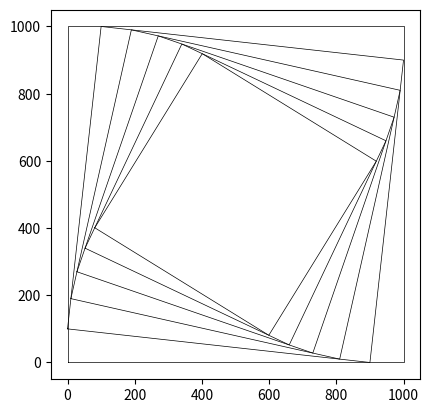
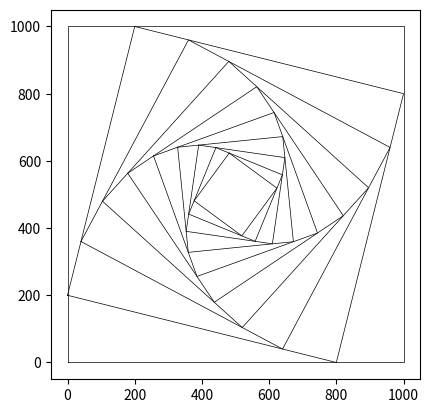
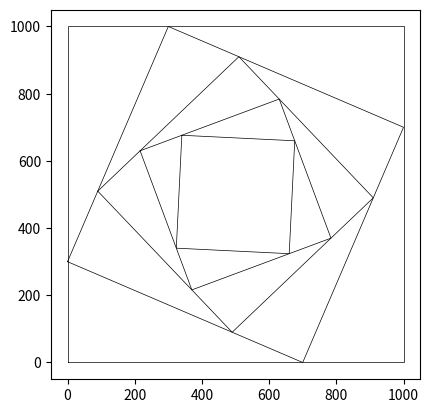
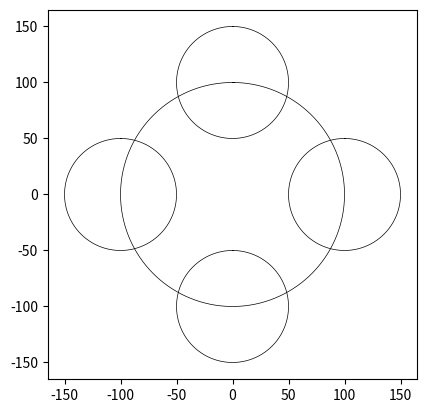
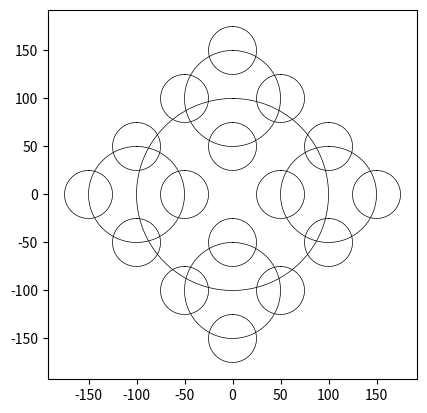
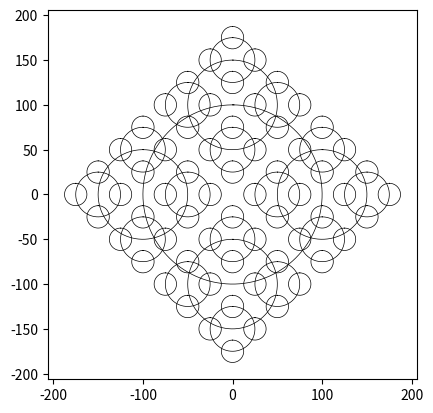
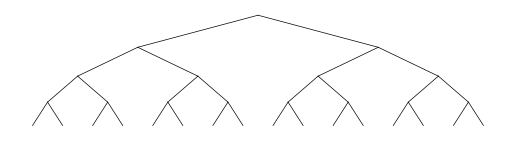
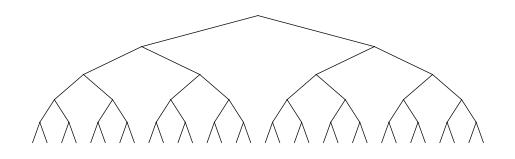
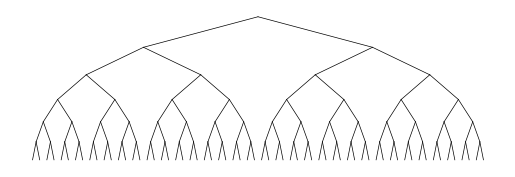
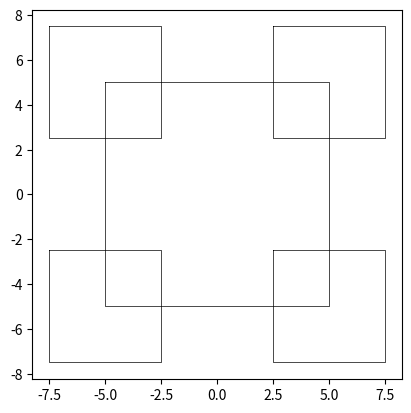
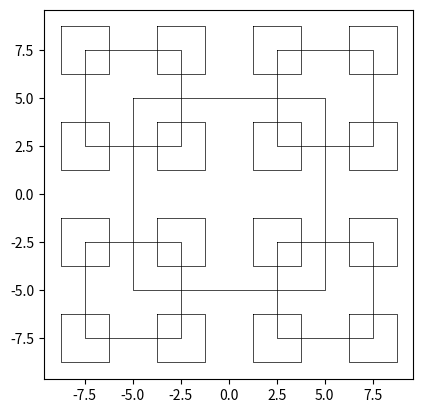
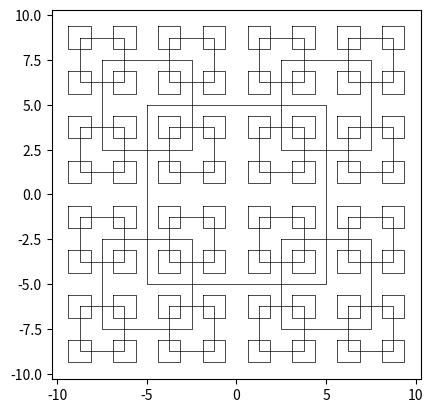
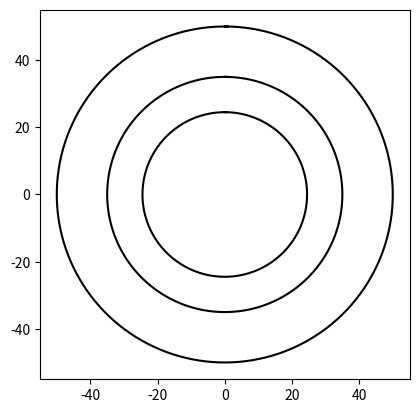
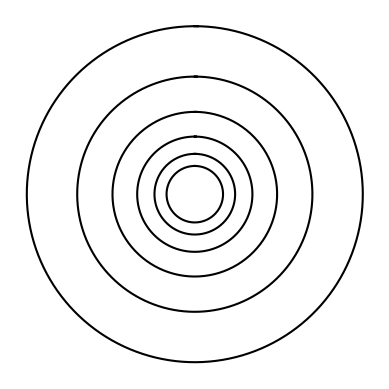
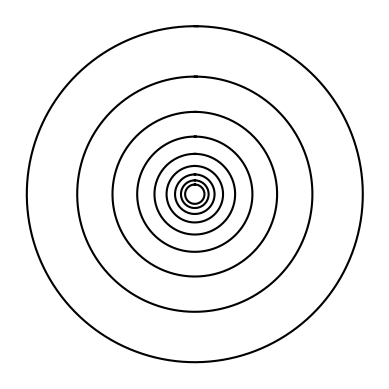
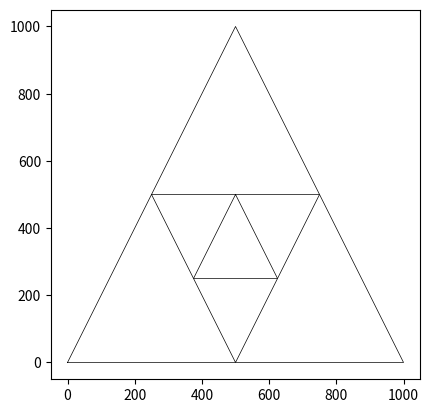

Python code for these plots, in order:
'''
Author: Sofia Gutierrez
Lab #1: The purpose of this lab is to draw a series of figures using recursion
'''

import numpy as np
import matplotlib.pyplot as plt
import math

def draw_squares(ax,n,p,w):
    if n > 0:
        ax.plot(p[:,0],p[:,1],linewidth=0.5,color='k') #draws out first square
        i1 = [1,2,3,0,1]
        q = p*(1-w) + p[i1]*w  
        draw_squares(ax,n-1,q,w)

################################ ################################

def circle(center,rad):
    # Returns the coordinates of the points in a circle given center and radius
    n = int(4*rad*math.pi)
    t = np.linspace(0,6.3,n)
    x = center[0]+rad*np.sin(t)
    y = center[1]+rad*np.cos(t)
    return x,y

def draw_four_circles(ax,n,center,rad):
    if n > 0:
        x,y = circle(center,rad)
        ax.plot(x,y,linewidth=0.5,color='k')
        draw_four_circles(ax,n-1,[center[0],center[1]+rad],rad/2)
        draw_four_circles(ax,n-1,[center[0],center[1]-rad],rad/2)
        draw_four_circles(ax,n-1,[center[0]+rad,center[1]],rad/2)
        draw_four_circles(ax,n-1,[center[0]-rad,center[1]],rad/2)

################################ ################################

def draw_circles(ax,n,center,rad,w):
    if n > 0:
        x, y = circle(center, rad)
        ax.plot(x, y, color='k')
        rad = rad * .7
        center = [0,0]
        draw_circles(ax,n-1,center,rad,w)

################################ ################################

def ilum(ax,n,p):
    if n > 0:
        ax.plot(p[:,0],p[:,1],linewidth=0.5,color='k')
        #point 1
        p1a = ((p[0][0]+p[1][0])/2)
        p1b = ((p[0][1]+p[1][1])/2)
        #point 2
        p2a = ((p[1][0]+p[2][0])/2)
        p2b = ((p[1][1]+p[2][1])/2)
        #point 3
        p3a = ((p[2][0]+p[3][0])/2)
        p3b = ((p[2][1]+p[3][1])/2)
        #point 4
        p4a = p1a
        p4b = p1b
        
        new_p = np.array([[p1a,p1b],[p2a,p2b],[p3a,p3b],[p4a,p4b]])
        ilum(ax,n-1,new_p)

################################ ################################

def draw_triangle_grid(ax,n,p):
    if n > 0:
        ax.plot(p[:,0],p[:,1],linewidth=0.5,color='k')
        #point 1
        p1a = ((p[0][0]+p[1][0])/2)
        p1b = ((p[0][1]+p[1][1])/2)
        #point 2
        p2a = ((p[1][0]+p[2][0])/2)
        p2b = ((p[1][1]+p[2][1])/2)
        #point 3
        p3a = ((p[2][0]+p[3][0])/2)
        p3b = ((p[2][1]+p[3][1])/2)
        #point 4
        p4a = p1a
        p4b = p1b
        
        new_p1 = np.array([[p1a,p1b],[p2a,p2b],[p3a,p3b],[p4a,p4b]])
        draw_triangle_grid(ax,n-1,new_p1)

################################ ################################

def squares(ax,center,w):
    mid = w / 2
    x = np.array([[center[0] - mid, center[1] + mid], [center[0] + mid, center[1] + mid],
                 [center[0] + mid, center[1] - mid], [center[0] - mid, center[1] - mid],
                 [center[0] - mid, center[1] + mid]])
    ax.plot(x[:,0],x[:,1],linewidth=0.5,color='k')

def draw_square_pattern(ax,center,n,w):
    mid = w / 2
    if n > 0:
        squares(ax,center,w)
        p1 = [center[0] - mid, center[1] + mid]
        p2 = [center[0] + mid, center[1] + mid]
        p3 = [center[0] + mid, center[1] - mid]
        p4 = [center[0] - mid, center[1] - mid]
        
        draw_square_pattern(ax,p1,n-1,w/2)
        draw_square_pattern(ax,p2,n-1,w/2)
        draw_square_pattern(ax,p3,n-1,w/2)
        draw_square_pattern(ax,p4,n-1,w/2)

################################ ################################

def upsidedown_tree(ax,n,mainL,x,y):
    if n > 0:
        right = [mainL[0] + x, mainL[1] - y]
        left = [mainL[0] - x, mainL[1] - y]
        ax.plot([mainL[0],left[0]],[mainL[1],left[1]],[mainL[0],right[0]],[mainL[1],right[1]],linewidth=0.5,color='k')
        upsidedown_tree(ax,n-1,right, x/2, y*0.9)
        upsidedown_tree(ax,n-1,left, x/2, y*0.9)

################################ ################################

def tree(ax,n,mainL,x,y):
    if n > 0:
        right = [mainL[0] + x, mainL[1] + y]
        left = [mainL[0] - x, mainL[1] + y]
        ax.plot([mainL[0],left[0]],[mainL[1],left[1]],[mainL[0],right[0]],[mainL[1],right[1]],linewidth=0.5,color='k')
        tree(ax,n-1,right,x/2,y)
        tree(ax,n-1,left,x/2,y)
        
        #x array and y array
        #x cos
        #y sin
        #left and right branch
        #parameters will include starting angle

################################ ################################

if __name__ == "__main__":  
    
    plt.close("all") #Close all figures
    
    ###################### ######################
    
    orig_size = 1000.0
    p = np.array([[0,0],[0,orig_size],[orig_size,orig_size],[orig_size,0],[0,0]])
    print('Points in original square:')
    print(p)
    
    fig, ax = plt.subplots() #figure, axis
    draw_squares(ax,6,p,.1)
    ax.set_aspect(1.0)
    #ax.axis('off')
    plt.show()
    fig.savefig('squaresa.png')
    
    fig, ax = plt.subplots()
    draw_squares(ax,10,p,.2)
    ax.set_aspect(1.0)
    #ax.axis('off')
    plt.show()
    fig.savefig('squaresb.png')
    
    fig, ax = plt.subplots()
    draw_squares(ax,5,p,.3)
    ax.set_aspect(1.0)
    #ax.axis('off')
    plt.show()
    fig.savefig('squaresc.png')
    
    ###################### ######################
    
    fig, ax = plt.subplots() 
    draw_four_circles(ax, 2, [0,0], 100)
    ax.set_aspect(1.0)
    #ax.axis('off')
    plt.show()
    fig.savefig('four_circlesa.png')
    
    fig, ax = plt.subplots() 
    draw_four_circles(ax, 3, [0,0], 100)
    ax.set_aspect(1.0)
    #ax.axis('off')
    plt.show()
    fig.savefig('four_circlesb.png')
    
    fig, ax = plt.subplots() 
    draw_four_circles(ax, 4, [0,0], 100)
    ax.set_aspect(1.0)
    #ax.axis('off')
    plt.show()
    fig.savefig('four_circlesc.png')
    
    ###################### ######################
    
    mainL = np.array([0, 0])
    
    fig, ax = plt.subplots()
    upsidedown_tree(ax,4,mainL,150,40)
    ax.set_aspect(1.0)
    ax.axis('off')
    plt.show()
    fig.savefig('treea.png')
    
    fig, ax = plt.subplots()
    upsidedown_tree(ax,5,mainL,150,40)
    ax.set_aspect(1.0)
    ax.axis('off')
    plt.show()
    fig.savefig('treeb.png')
    
    fig, ax = plt.subplots()
    upsidedown_tree(ax,6,mainL,150,40)
    ax.set_aspect(1.0)
    ax.axis('off')
    plt.show()
    fig.savefig('treec.png')
    
    ###################### ######################
        
    fig, ax = plt.subplots()
    draw_square_pattern(ax, [0, 0], 2, 10)
    ax.set_aspect(1.0)
    #ax.axis('off')
    plt.show()
    fig.savefig('draw_square_patterna.png')
    
    fig, ax = plt.subplots()
    draw_square_pattern(ax, [0, 0], 3, 10)
    ax.set_aspect(1.0)
    #ax.axis('off')
    plt.show()
    fig.savefig('draw_square_patternb.png')
    
    fig, ax = plt.subplots()
    draw_square_pattern(ax,[0, 0], 4, 10)
    ax.set_aspect(1.0)
    #ax.axis('off')
    plt.show()
    fig.savefig('draw_square_patternc.png')
    
    ###################### ######################
    
    fig, ax = plt.subplots()
    draw_circles(ax, 3, [0, 0], 50, 5)
    ax.set_aspect(1.0)
    #ax.axis('off')
    plt.show()
    fig.savefig('circlea.png')
    
    fig, ax = plt.subplots()
    draw_circles(ax, 6, [0, 0], 50, 5)
    ax.set_aspect(1.0)
    ax.axis('off')
    plt.show()
    fig.savefig('circleb.png')
    
    fig, ax = plt.subplots()
    draw_circles(ax, 9, [0, 0], 50, 5)
    ax.set_aspect(1.0)
    ax.axis('off')
    plt.show()
    fig.savefig('circlec.png')

    ###################### ######################
    
    p = np.array([[0,0],[500,1000],[1000,0],[0,0]])
    #p2 = np.array([[250,500],[750,500],[500,0],[250,500]])
    #p3 = np.array([[625,250],[375,250],[500,500],[625,250]])
    
    #print("testing: ",(p[1]+p[2])/2)
    #print((p[0]+p[1])/2)
    #print((p[0]+p[2])/2)
    #print((p[1]+p[2])/2)
    
    fig, ax = plt.subplots()
    ilum(ax,3,p)
    ax.set_aspect(1.0)
    #ax.axis('off')
    plt.show()
    fig.savefig('trianglesa.png')
    
    fig, ax = plt.subplots()
    ilum(ax,5,p)
    ax.set_aspect(1.0)
    #ax.axis('off')
    plt.show()
    fig.savefig('trianglesb.png')
    
    fig, ax = plt.subplots()
    ilum(ax,6,p)
    ax.set_aspect(1.0)
    #ax.axis('off')
    plt.show()
    fig.savefig('trianglesc.png')
    
    ###################### ######################
    
    p = np.array([[0,0],[500,1000],[1000,0],[0,0]])
    
    fig, ax = plt.subplots()
    draw_triangle_grid(ax,1,p)
    ax.set_aspect(1.0)
    #ax.axis('off')
    plt.show()
    fig.savefig('triangle_grida.png')
    
    fig, ax = plt.subplots()
    draw_triangle_grid(ax,2,p)
    ax.set_aspect(1.0)
    #ax.axis('off')
    plt.show()
    fig.savefig('triangle_gridb.png')
    
    fig, ax = plt.subplots()
    draw_triangle_grid(ax,7,p)
    ax.set_aspect(1.0)
    #ax.axis('off')
    plt.show()
    fig.savefig('triangle_gridc.png')
    
    ###################### ######################
    
    mainL = np.array([0, 0])
    
    fig, ax = plt.subplots()
    tree(ax,4,mainL,150,40)
    ax.set_aspect(1.0)
    ax.axis('off')
    plt.show()
    fig.savefig('treeea.png')
    
    fig, ax = plt.subplots()
    tree(ax,5,mainL,150,40)
    ax.set_aspect(1.0)
    ax.axis('off')
    plt.show()
    fig.savefig('treeeb.png')
    
    fig, ax = plt.subplots()
    tree(ax,6,mainL,150,40)
    ax.set_aspect(1.0)
    ax.axis('off')
    plt.show()
    fig.savefig('treeec.png')